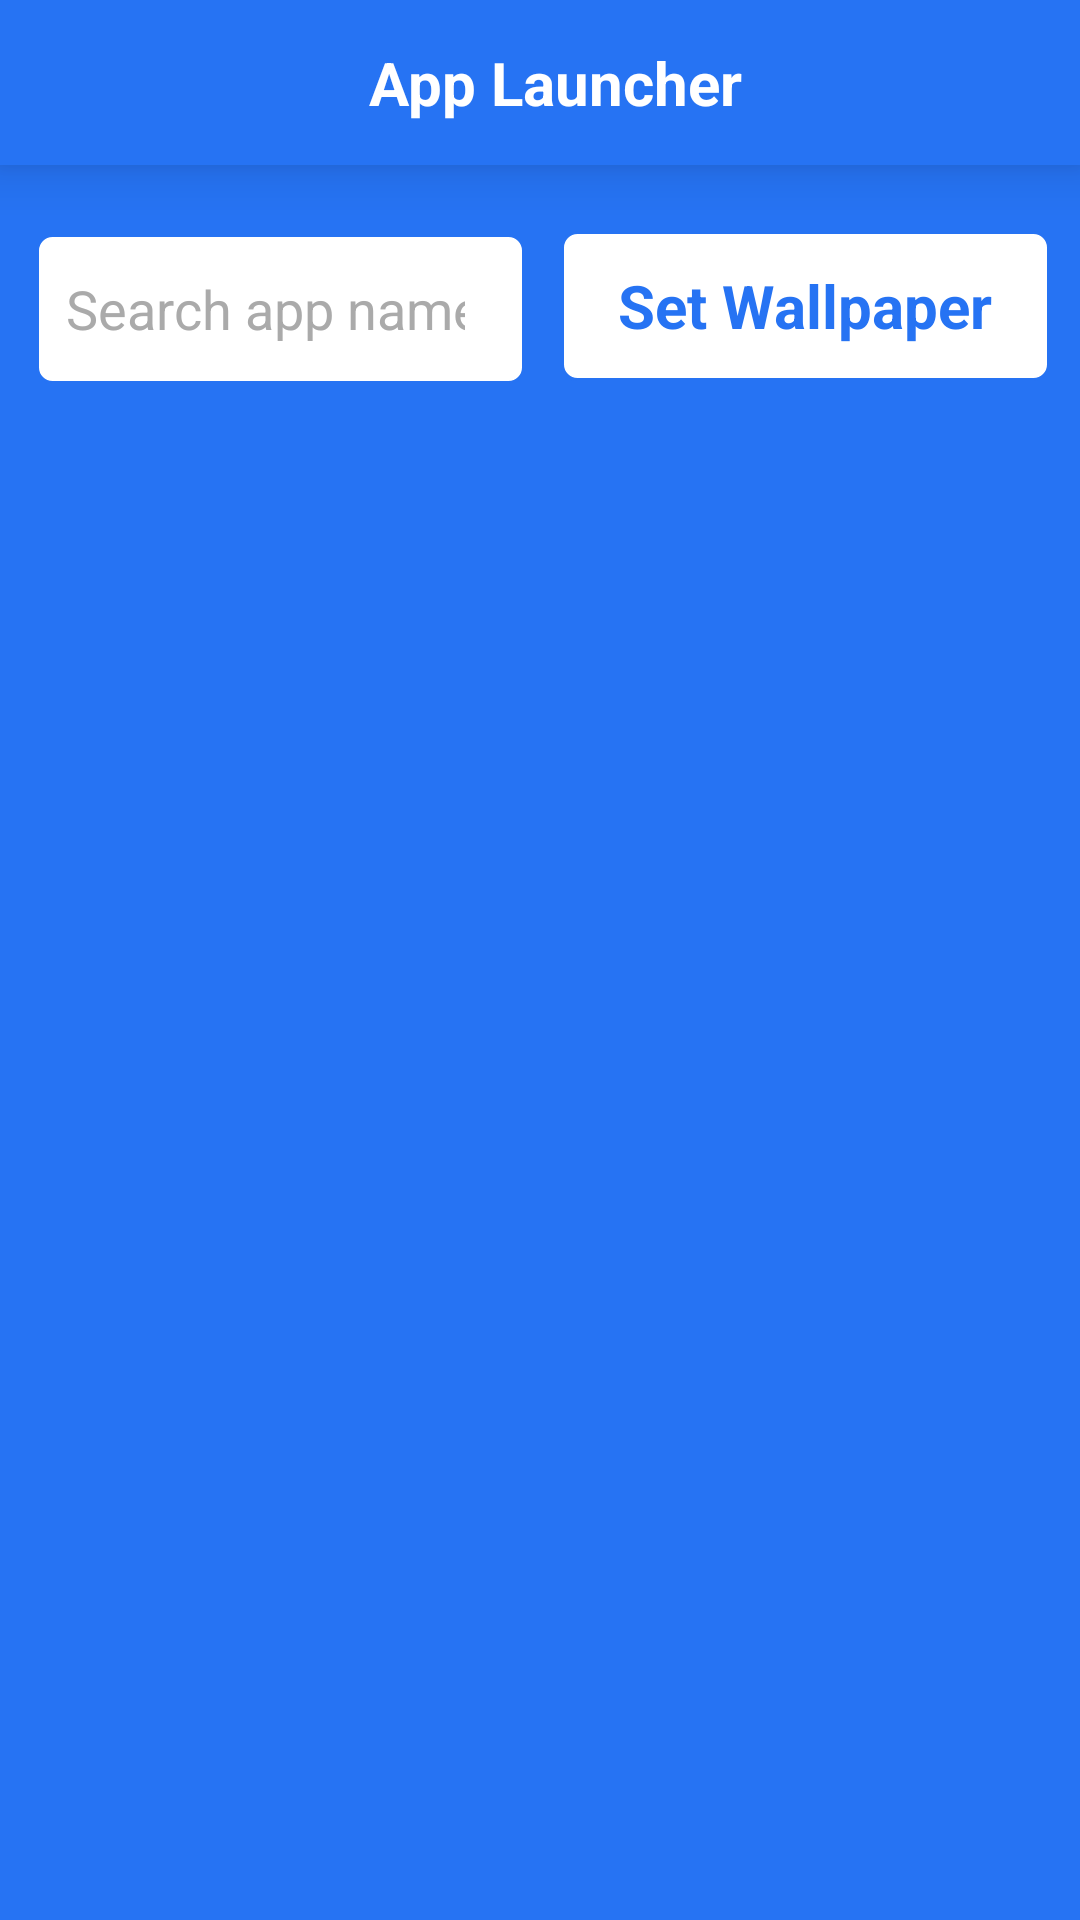

Write the Android layout XML for this screen, with the resource values it uses.
<!-- AndroidManifest.xml: application theme Theme.AppLauncher -->
<!-- res/layout/activity_main.xml -->
<?xml version="1.0" encoding="utf-8"?>
<LinearLayout xmlns:android="http://schemas.android.com/apk/res/android"
    xmlns:app="http://schemas.android.com/apk/res-auto"
    xmlns:tools="http://schemas.android.com/tools"
    android:id="@+id/parentLayout"
    android:layout_width="match_parent"
    android:layout_height="match_parent"
    android:background="@color/purple_200"
    android:fitsSystemWindows="true"
    android:orientation="vertical"
    tools:context=".MainActivity">

    <RelativeLayout
        android:id="@+id/rl_tool"
        android:layout_width="match_parent"
        android:layout_height="55dp"
        android:background="@color/purple_200"
        android:elevation="10dp">


        <TextView
            android:id="@+id/toolbr_lbl"
            android:layout_width="match_parent"
            android:layout_height="wrap_content"
            android:layout_centerVertical="true"
            android:layout_marginLeft="10dp"
            android:ellipsize="end"
            android:maxLines="1"
            android:text="@string/app_name"

            android:textAlignment="center"
            android:textColor="@color/white"
            android:textSize="20dp"
            android:textStyle="bold" />


    </RelativeLayout>


    <FrameLayout
        style="@style/Widget.Design.BottomSheet.Modal"
        android:layout_width="match_parent"
        android:layout_height="wrap_content"
        android:background="@drawable/rounded_bottom_sheet_bg"
        app:layout_behavior="@string/bottom_sheet_behavior">

        <LinearLayout
            android:layout_width="match_parent"
            android:layout_height="wrap_content"
            android:orientation="vertical"
            android:visibility="gone">

            <ImageView
                android:id="@+id/arrow_image"
                android:layout_width="wrap_content"
                android:layout_height="wrap_content"
                android:layout_gravity="center"
                android:animateLayoutChanges="true"
                android:padding="4dp"
                android:src="@android:drawable/arrow_up_float" />
        </LinearLayout>

        <LinearLayout
            android:layout_width="match_parent"
            android:layout_height="match_parent"
            android:layout_marginTop="@dimen/_10sdp"
            android:orientation="vertical">


            <LinearLayout
                android:layout_width="match_parent"
                android:layout_height="wrap_content"
                android:orientation="horizontal">

                <EditText
                    android:id="@+id/editText_s"
                    android:layout_width="0dp"
                    android:layout_height="50dp"
                    android:layout_gravity="center_vertical"
                    android:layout_marginStart="12dp"
                    android:layout_marginTop="12dp"
                    android:layout_marginEnd="12dp"
                    android:layout_marginBottom="@dimen/_10sdp"
                    android:layout_weight="1"
                    android:background="@drawable/edit_text_bg"
                    android:gravity="center_vertical"
                    android:hint="Search app name"
                    android:imeOptions="actionSearch"
                    android:inputType="text"
                    android:maxLines="1"
                    android:paddingStart="@dimen/_10sdp"
                    android:paddingEnd="20dp"
                    android:textColor="@color/purple_200"
                    android:textColorHint="@android:color/darker_gray"
                    android:visibility="visible"
                    app:iconifiedByDefault="false" />

                <TextView
                    android:id="@+id/set_wall"
                    android:layout_width="0dp"
                    android:layout_height="50dp"
                    android:layout_marginTop="12dp"
                    android:layout_weight="1"
                    android:background="@drawable/edit_text_bg"
                    android:ellipsize="end"
                    android:layout_marginEnd="@dimen/_10sdp"
                    android:gravity="center_vertical"
                    android:maxLines="1"
                    android:padding="5dp"
                    android:text="Set Wallpaper"
                    android:textAlignment="center"
                    android:textColor="@color/purple_200"
                    android:textSize="20dp"
                    android:textStyle="bold" />

            </LinearLayout>

            <TextView
                android:id="@+id/fav_wall"
                android:layout_width="wrap_content"
                android:layout_height="50dp"
                android:layout_margin="@dimen/_10sdp"
                android:background="@drawable/edit_text_bg"
                android:ellipsize="end"
                android:maxLines="1"
                android:padding="@dimen/_10sdp"
                android:text="Fav Wallpaper"
                android:textAlignment="center"
                android:textColor="@color/purple_200"
                android:textSize="20dp"
                android:textStyle="bold"
                android:visibility="gone" />


            <androidx.recyclerview.widget.RecyclerView
                android:id="@+id/recycleView"
                android:layout_width="match_parent"
                android:layout_height="match_parent"
                android:layout_gravity="center"
                android:layout_marginBottom="0dp"
                android:scrollbars="vertical"
                app:layoutManager="androidx.recyclerview.widget.GridLayoutManager"
                tools:listitem="@layout/item_app" />

        </LinearLayout>


    </FrameLayout>

</LinearLayout>
<!-- res/layout/item_app.xml (included above) -->
<?xml version="1.0" encoding="utf-8"?>
<RelativeLayout xmlns:android="http://schemas.android.com/apk/res/android"
    xmlns:app="http://schemas.android.com/apk/res-auto"
    android:layout_width="match_parent"
    android:layout_height="wrap_content"
    android:background="@color/white">


    <LinearLayout
        android:id="@+id/appItemLayout"
        android:layout_width="match_parent"
        android:layout_height="wrap_content"
        android:layout_marginStart="@dimen/_10sdp"
        android:layout_marginTop="@dimen/_10sdp"
        android:layout_marginEnd="@dimen/_10sdp"
        android:layout_marginBottom="@dimen/_10sdp"
        android:background="@drawable/edit_text_bg"
        android:orientation="vertical"
        android:padding="@dimen/_10sdp">

        <LinearLayout
            android:layout_width="match_parent"
            android:layout_height="wrap_content"
            android:orientation="horizontal">

            <LinearLayout
                android:layout_width="wrap_content"
                android:layout_height="wrap_content"
                android:layout_gravity="center_vertical"
                android:gravity="end"
                android:orientation="vertical"
                android:visibility="visible">

                <ImageView
                    android:id="@+id/icon"
                    android:layout_width="50dp"
                    android:layout_height="50dp"
                    android:layout_gravity="end"
                    app:srcCompat="@drawable/ic_launcher_background" />


            </LinearLayout>

            <LinearLayout
                android:layout_width="wrap_content"
                android:layout_height="wrap_content"
                android:layout_marginStart="@dimen/_10sdp"
                android:layout_gravity="center_vertical"
                android:orientation="vertical">

                <TextView
                    android:id="@+id/label"
                    android:layout_width="wrap_content"
                    android:layout_height="wrap_content"
                    android:gravity="center_vertical"
                    android:text="Unit"
                    android:layout_gravity="center_vertical"
                    android:textColor="@color/black"
                    android:textSize="15sp"
                    android:textStyle="bold" />

                <TextView
                    android:id="@+id/label_pkg"
                    android:layout_width="wrap_content"
                    android:layout_height="wrap_content"
                    android:gravity="center_vertical"
                    android:visibility="gone"
                    android:maxLines="2"
                    android:text="Unit "
                    android:textColor="@color/black"
                    android:textSize="14sp"
                    android:textStyle="normal" />

                <TextView
                    android:id="@+id/label_v_code"
                    android:layout_width="wrap_content"
                    android:layout_height="wrap_content"
                    android:gravity="center_vertical"
                    android:maxLines="2"
                    android:text="Unit "
                    android:visibility="gone"

                    android:textColor="@color/black"
                    android:textSize="14sp"
                    android:textStyle="normal" />

                <TextView
                    android:id="@+id/label_v_name"
                    android:layout_width="wrap_content"
                    android:layout_height="wrap_content"
                    android:gravity="center_vertical"
                    android:maxLines="2"
                    android:visibility="gone"

                    android:text="Unit "
                    android:textColor="@color/black"
                    android:textSize="14sp"
                    android:textStyle="normal" />

                <TextView
                    android:id="@+id/label_class"
                    android:layout_width="wrap_content"
                    android:layout_height="wrap_content"
                    android:gravity="center_vertical"
                    android:maxLines="2"
                    android:text="Unit "
                    android:visibility="gone"

                    android:textColor="@color/black"
                    android:textSize="14sp"
                    android:textStyle="normal" />
            </LinearLayout>


        </LinearLayout>


    </LinearLayout>


</RelativeLayout>
<!-- resources referenced by this layout -->
<resources>
  <color name="black">#FF000000</color>
  <color name="purple_200">#2673F3</color>
  <color name="white">#FFFFFFFF</color>
  <dimen name="_10sdp">10dp</dimen>
  <!-- drawable edit_text_bg (drawable) -->
  <?xml version="1.0" encoding="utf-8"?>
  <shape xmlns:android="http://schemas.android.com/apk/res/android">
  
      
      <solid android:color="#ffffff" />
  
      
      <stroke android:width="1dp" android:color="@color/purple_200" />
  
      
      <corners android:radius="5dp" />
  </shape>
  <string name="app_name">App Launcher</string>
  <style name="Theme.AppLauncher" parent="Theme.MaterialComponents.NoActionBar">
          
          <item name="colorPrimary">@color/purple_500</item>
          <item name="colorPrimaryVariant">@color/purple_700</item>
          <item name="colorOnPrimary">@color/white</item>
          
          <item name="colorSecondary">@color/teal_200</item>
          <item name="colorSecondaryVariant">@color/teal_700</item>
          <item name="colorOnSecondary">@color/black</item>
          
          <item name="android:statusBarColor" tools:targetApi="l">?attr/colorPrimaryVariant</item>
          
      </style>
  <color name="purple_500">#2673F3</color>
  <color name="purple_700">#2673F3</color>
  <color name="teal_200">#FF03DAC5</color>
  <color name="teal_700">#FF018786</color>
</resources>
